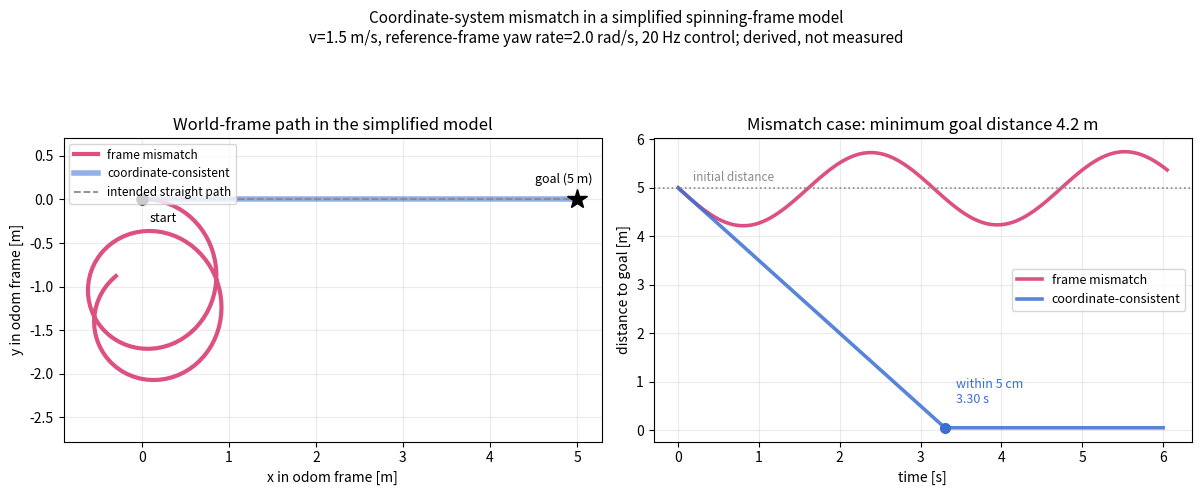

Write Python code to recreate this figure. (Note: this script raises an exception after producing the figure.)
"""进阶篇 · 哨兵决策视觉：旋转参考系误配的二维仿真。

模型（推导，非实测）：
控制器按偏航角为 psi 的参考系发出 R(-psi) d；执行端若按偏航角为 chi 的
底盘系解释，世界系方向为 R(chi-psi) d。本脚本取简化条件 chi=0，因而误差
退化为 R(-psi) d。这个条件不代表正文所述公开车辆的真实控制链。

每个控制周期重新计算指向目标的方向，比较坐标约定一致与误配两种情况。

输出：chapters/5.Advanced/images/adv-sentry-spinnav.png
"""

import os

import matplotlib
import numpy as np

matplotlib.use("Agg")
import matplotlib.pyplot as plt

BLUE = "#3B6FD4"
MAGENTA = "#D6336C"
GREY = "#8A8A8A"

# ---- 仿真参数 ----
V = 1.5          # m/s，底盘线速度
OMEGA = 2.0      # rad/s，云台自旋扫描角速度
DT_CTRL = 0.05   # s，Nav2 控制周期（20 Hz）
T_END = 6.0      # s
GOAL = np.array([5.0, 0.0])
GOAL_TOL = 0.05  # m，到点判定阈值


def rot(a):
    c, s = np.cos(a), np.sin(a)
    return np.array([[c, -s], [s, c]])


def simulate(compensate):
    """每周期朝目标重规划；compensate=False 时执行方向被 R(-psi) 旋掉。"""
    p = np.array([0.0, 0.0])
    t = 0.0
    ts, ps = [t], [p.copy()]
    while t < T_END:
        d = GOAL - p
        n = np.linalg.norm(d)
        if n <= GOAL_TOL:                  # 进入到点阈值后停止
            ts.append(T_END)
            ps.append(p.copy())
            break
        d_hat = d / n
        psi = OMEGA * t                    # 该周期起始时刻的云台偏航角
        exec_dir = d_hat if compensate else rot(-psi) @ d_hat
        p = p + V * exec_dir * DT_CTRL
        t += DT_CTRL
        ts.append(t)
        ps.append(p.copy())
    return np.array(ts), np.array(ps)


t_ok, p_ok = simulate(True)
t_bad, p_bad = simulate(False)

d_ok = np.linalg.norm(p_ok - GOAL, axis=1)
d_bad = np.linalg.norm(p_bad - GOAL, axis=1)
within_goal = d_ok <= GOAL_TOL + 1e-12
reach_index = int(np.argmax(within_goal)) if within_goal.any() else -1
t_reach = t_ok[reach_index] if reach_index >= 0 else np.nan
d_at_reach = d_ok[reach_index] if reach_index >= 0 else np.nan
progress_bad = np.linalg.norm(p_bad[-1] - p_bad[0])
d_bad_min = d_bad.min()

fig, (ax1, ax2) = plt.subplots(1, 2, figsize=(12.0, 5.0))

# ---- 左：世界系轨迹 ----
ax1.plot(p_bad[:, 0], p_bad[:, 1], lw=3.0, color=MAGENTA, alpha=0.85,
         label="frame mismatch")
ax1.plot(p_ok[:, 0], p_ok[:, 1], lw=4.0, color=BLUE, alpha=0.55,
         label="coordinate-consistent")
ax1.plot([0, GOAL[0]], [0, GOAL[1]], ls="--", lw=1.3, color=GREY, zorder=4,
         label="intended straight path")
ax1.plot(0, 0, "o", ms=8, color="k", zorder=5)
ax1.annotate("start", (0, 0), textcoords="offset points", xytext=(6, -16), fontsize=9)
ax1.plot(*GOAL, "*", ms=15, color="k", zorder=5)
ax1.annotate("goal (5 m)", GOAL, textcoords="offset points", xytext=(-30, 12), fontsize=9)
ax1.set_xlabel("x in odom frame [m]")
ax1.set_ylabel("y in odom frame [m]")
ax1.set_title("World-frame path in the simplified model")
ax1.set_aspect("equal", adjustable="datalim")
ax1.grid(alpha=0.25)
ax1.legend(fontsize=8.5, loc="upper left")

# ---- 右：离目标距离 ----
ax2.plot(t_bad, d_bad, lw=2.6, color=MAGENTA, alpha=0.85, label="frame mismatch")
ax2.plot(t_ok, d_ok, lw=2.6, color=BLUE, alpha=0.85, label="coordinate-consistent")
ax2.axhline(np.linalg.norm(GOAL), ls=":", lw=1.2, color=GREY)
ax2.annotate("initial distance", (0.15, np.linalg.norm(GOAL)),
             textcoords="offset points", xytext=(2, 5), fontsize=8.5, color=GREY)
if not np.isnan(t_reach):
    ax2.plot(t_reach, d_at_reach, "o", ms=7, color=BLUE, zorder=5)
    ax2.annotate(f"within {GOAL_TOL * 100:.0f} cm\n{t_reach:.2f} s",
                 (t_reach, d_at_reach),
                 textcoords="offset points", xytext=(8, 18), fontsize=9, color=BLUE)
ax2.set_xlabel("time [s]")
ax2.set_ylabel("distance to goal [m]")
ax2.set_title(f"Mismatch case: minimum goal distance {d_bad_min:.1f} m")
ax2.grid(alpha=0.25)
ax2.legend(fontsize=9, loc="center right")

fig.suptitle(
    "Coordinate-system mismatch in a simplified spinning-frame model\n"
    f"v={V} m/s, reference-frame yaw rate={OMEGA} rad/s, "
    f"{int(1 / DT_CTRL)} Hz control; derived, not measured",
    fontsize=11,
)
fig.tight_layout(rect=(0, 0, 1, 0.90))

out = os.path.join(os.path.dirname(os.path.abspath(__file__)),
                   "..", "..", "chapters", "5.Advanced", "images",
                   "adv-sentry-spinnav.png")
fig.savefig(os.path.normpath(out), dpi=150)
print("saved:", os.path.normpath(out))
print(f"mismatch net displacement = {progress_bad:.3f} m; "
      f"coordinate-consistent case enters {GOAL_TOL * 100:.0f} cm tolerance "
      f"at {t_reach:.2f} s")
